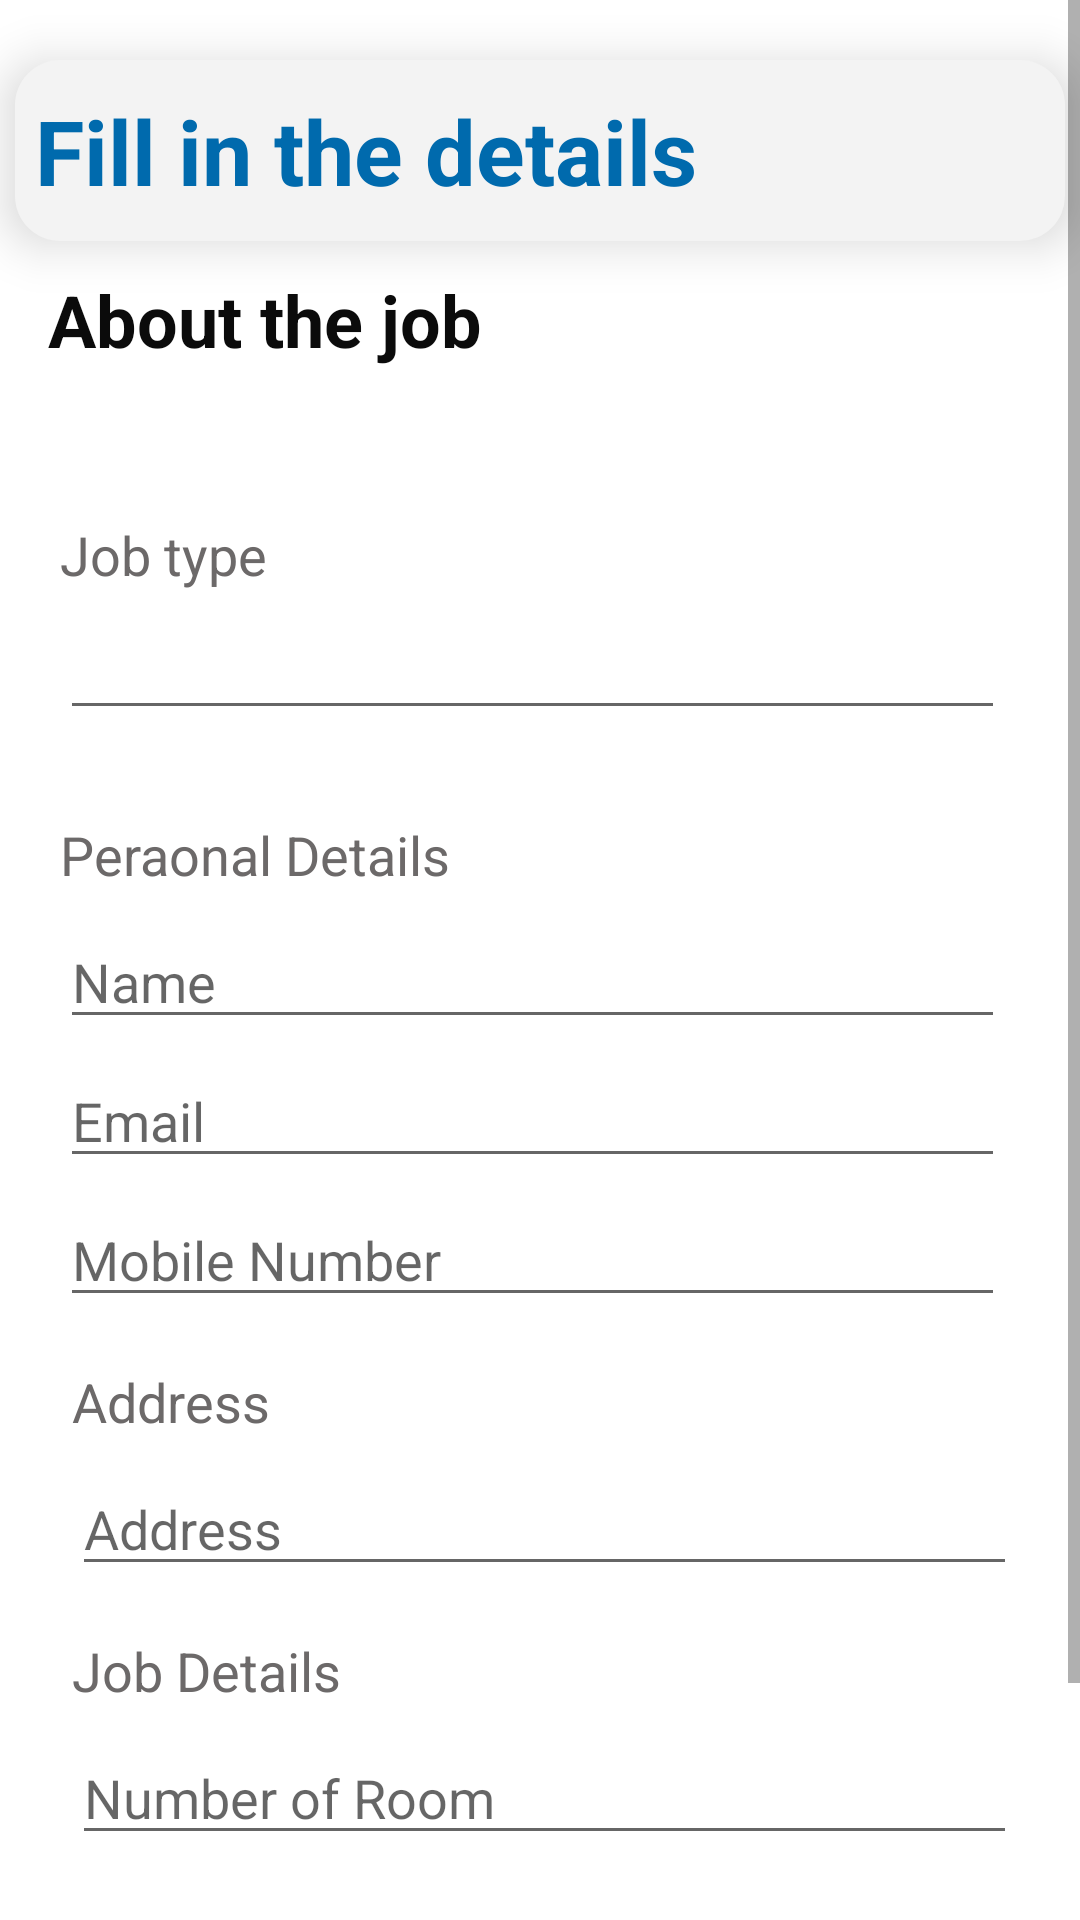

This screen was rendered from an Android layout file. Write that file and the resources it references.
<!-- AndroidManifest.xml: application theme Theme.TheCleaner -->
<!-- res/layout/activity_create_add.xml -->
<?xml version="1.0" encoding="utf-8"?>
<androidx.constraintlayout.widget.ConstraintLayout xmlns:android="http://schemas.android.com/apk/res/android"
    xmlns:app="http://schemas.android.com/apk/res-auto"
    xmlns:tools="http://schemas.android.com/tools"
    android:layout_width="match_parent"
    android:layout_height="match_parent"
    android:background="@color/white"
    tools:context=".createAdd">


    <ScrollView
        android:id="@+id/scrollView2"
        android:layout_width="match_parent"
        android:layout_height="match_parent"
        app:layout_constraintBottom_toBottomOf="parent"
        app:layout_constraintEnd_toEndOf="parent"
        app:layout_constraintHorizontal_bias="0.0"
        app:layout_constraintStart_toStartOf="parent"
        app:layout_constraintTop_toTopOf="parent"
        app:layout_constraintVertical_bias="0.0">

        <LinearLayout
            android:layout_width="match_parent"
            android:layout_height="wrap_content"
            android:orientation="vertical">

            <androidx.constraintlayout.widget.ConstraintLayout
                android:layout_width="match_parent"
                android:layout_height="match_parent"
                android:layout_marginLeft="5dp"
                android:layout_marginTop="20dp"
                android:layout_marginRight="5dp"
                android:layout_marginBottom="10dp"
                android:background="@drawable/white_background"
                android:elevation="10dp"
                android:padding="5dp">

                <TextView
                    android:id="@+id/textView12"
                    android:layout_width="wrap_content"
                    android:layout_height="wrap_content"
                    android:layout_marginTop="5dp"
                    android:layout_marginBottom="5dp"
                    android:text="Fill in the details"
                    android:textColor="#006AAD"
                    android:textSize="30sp"
                    android:textStyle="bold"
                    app:layout_constraintBottom_toBottomOf="parent"
                    app:layout_constraintEnd_toEndOf="parent"
                    app:layout_constraintHorizontal_bias="0.015"
                    app:layout_constraintStart_toStartOf="parent"
                    app:layout_constraintTop_toTopOf="parent" />


            </androidx.constraintlayout.widget.ConstraintLayout>

            <androidx.constraintlayout.widget.ConstraintLayout
                android:layout_width="match_parent"
                android:layout_height="640dp">

                <TextView
                    android:id="@+id/textView3"
                    android:layout_width="wrap_content"
                    android:layout_height="wrap_content"
                    android:layout_marginStart="16dp"
                    android:fontFamily="sans-serif"
                    android:text="About the job "
                    android:textColor="#0B0B0B"
                    android:textSize="24sp"
                    android:textStyle="bold"
                    app:layout_constraintStart_toStartOf="parent" />

                <androidx.constraintlayout.widget.ConstraintLayout
                    android:id="@+id/constraintLayout"
                    android:layout_width="409dp"
                    android:layout_height="wrap_content"
                    app:layout_constraintTop_toBottomOf="@+id/textView3"
                    tools:layout_editor_absoluteX="2dp">

                    <TextView
                        android:id="@+id/textView4"
                        android:layout_width="wrap_content"
                        android:layout_height="wrap_content"
                        android:layout_marginStart="20dp"
                        android:layout_marginTop="50dp"
                        android:fontFamily="sans-serif-thin"
                        android:text="Job type"
                        android:textColor="#6C6969"
                        android:textSize="18sp"
                        android:textStyle="normal|bold"
                        app:layout_constraintStart_toStartOf="parent"
                        app:layout_constraintTop_toTopOf="parent" />

                    <EditText
                        android:id="@+id/JobType"
                        android:layout_width="wrap_content"
                        android:layout_height="wrap_content"
                        android:layout_marginTop="5dp"
                        android:ems="15"
                        android:inputType="textPersonName"
                        app:layout_constraintStart_toStartOf="@+id/textView4"
                        app:layout_constraintTop_toBottomOf="@+id/textView4" />

                    <androidx.constraintlayout.widget.ConstraintLayout
                        android:layout_width="match_parent"
                        android:layout_height="match_parent"
                        android:layout_marginStart="20dp"
                        android:layout_marginTop="150dp"
                        app:layout_constraintBottom_toBottomOf="parent"
                        app:layout_constraintStart_toStartOf="parent"
                        app:layout_constraintTop_toTopOf="parent">

                        <EditText
                            android:id="@+id/CustomerEmail"
                            android:layout_width="wrap_content"
                            android:layout_height="wrap_content"
                            android:layout_marginTop="5dp"
                            android:ems="15"
                            android:hint="Email"
                            android:inputType="textPersonName"
                            app:layout_constraintStart_toStartOf="@+id/CustomerName"
                            app:layout_constraintTop_toBottomOf="@+id/CustomerName" />

                        <TextView
                            android:id="@+id/textView5"
                            android:layout_width="wrap_content"
                            android:layout_height="wrap_content"
                            android:layout_marginTop="16dp"
                            android:fontFamily="sans-serif-thin"
                            android:text="Peraonal Details"
                            android:textColor="#6C6969"
                            android:textSize="18sp"
                            android:textStyle="normal|bold"
                            app:layout_constraintStart_toStartOf="@+id/JobType"
                            app:layout_constraintTop_toBottomOf="@+id/JobType" />

                        <EditText
                            android:id="@+id/CustomerName"
                            android:layout_width="wrap_content"
                            android:layout_height="wrap_content"
                            android:layout_marginTop="8dp"
                            android:ems="15"
                            android:hint="Name"
                            android:inputType="textPersonName"
                            app:layout_constraintStart_toStartOf="@+id/textView5"
                            app:layout_constraintTop_toBottomOf="@+id/textView5" />

                        <EditText
                            android:id="@+id/CustomerMobile"
                            android:layout_width="wrap_content"
                            android:layout_height="wrap_content"
                            android:layout_marginTop="5dp"
                            android:ems="15"
                            android:hint="Mobile Number"
                            android:inputType="textPersonName"
                            app:layout_constraintStart_toStartOf="@+id/CustomerEmail"
                            app:layout_constraintTop_toBottomOf="@+id/CustomerEmail" />


                    </androidx.constraintlayout.widget.ConstraintLayout>

                </androidx.constraintlayout.widget.ConstraintLayout>

                <TextView
                    android:id="@+id/textView9"
                    android:layout_width="wrap_content"
                    android:layout_height="wrap_content"
                    android:layout_marginStart="24dp"
                    android:layout_marginTop="16dp"
                    android:fontFamily="sans-serif-thin"
                    android:text="Address"
                    android:textColor="#6C6969"
                    android:textSize="18sp"
                    android:textStyle="normal|bold"
                    app:layout_constraintStart_toStartOf="parent"
                    app:layout_constraintTop_toBottomOf="@+id/constraintLayout" />

                <EditText
                    android:id="@+id/CustomerAddress"
                    android:layout_width="wrap_content"
                    android:layout_height="wrap_content"
                    android:layout_marginTop="8dp"
                    android:ems="15"
                    android:hint="Address"
                    android:inputType="textPersonName"
                    app:layout_constraintStart_toStartOf="@+id/textView9"
                    app:layout_constraintTop_toBottomOf="@+id/textView9" />

                <TextView
                    android:id="@+id/textView11"
                    android:layout_width="wrap_content"
                    android:layout_height="wrap_content"
                    android:layout_marginTop="16dp"
                    android:fontFamily="sans-serif-thin"
                    android:text="Job Details"
                    android:textColor="#6C6969"
                    android:textSize="18sp"
                    android:textStyle="normal|bold"
                    app:layout_constraintStart_toStartOf="@+id/CustomerAddress"
                    app:layout_constraintTop_toBottomOf="@+id/CustomerAddress" />

                <EditText
                    android:id="@+id/NumberOfRoom"
                    android:layout_width="wrap_content"
                    android:layout_height="wrap_content"
                    android:layout_marginTop="8dp"
                    android:ems="15"
                    android:hint="Number of Room"
                    android:inputType="textPersonName"
                    app:layout_constraintStart_toStartOf="@+id/textView11"
                    app:layout_constraintTop_toBottomOf="@+id/textView11" />

                <Button
                    android:id="@+id/buttonPost"
                    android:layout_width="wrap_content"
                    android:layout_height="wrap_content"
                    android:layout_marginTop="550dp"
                    android:background="#2196F3"
                    android:text="Post"
                    app:layout_constraintBottom_toBottomOf="parent"
                    app:layout_constraintEnd_toEndOf="parent"
                    app:layout_constraintStart_toStartOf="parent"
                    app:layout_constraintTop_toTopOf="parent" />

            </androidx.constraintlayout.widget.ConstraintLayout>


        </LinearLayout>
    </ScrollView>


</androidx.constraintlayout.widget.ConstraintLayout>
<!-- resources referenced by this layout -->
<resources>
  <!-- drawable white_background (drawable-xxhdpi) -->
  <?xml version="1.0" encoding="utf-8"?>
  <selector xmlns:android="http://schemas.android.com/apk/res/android">
  <item>
      <shape android:shape="rectangle">
          <corners android:radius="15dp"/>
          <solid android:color="#f3f3f3"/>
      </shape>
  </item>
  </selector>
  <style name="Theme.TheCleaner" parent="Theme.MaterialComponents.DayNight.NoActionBar">
          
          <item name="colorPrimary">@color/purple_500</item>
          <item name="colorPrimaryVariant">@color/purple_700</item>
          <item name="colorOnPrimary">@color/white</item>
          
          <item name="colorSecondary">@color/teal_200</item>
          <item name="colorSecondaryVariant">@color/teal_700</item>
          <item name="colorOnSecondary">@color/black</item>
          
          <item name="android:statusBarColor" tools:targetApi="l">?attr/colorPrimaryVariant</item>
          
      </style>
  <!-- not gathered from this repository: default colours our renderer supplied (Android Studio template values) -->
  <color name="purple_500">#FF6200EE</color>
  <color name="purple_700">#FF3700B3</color>
  <color name="teal_200">#FF03DAC5</color>
  <color name="teal_700">#FF018786</color>
  <color name="black">#FF000000</color>
  <color name="white">#FFFFFFFF</color>
</resources>
